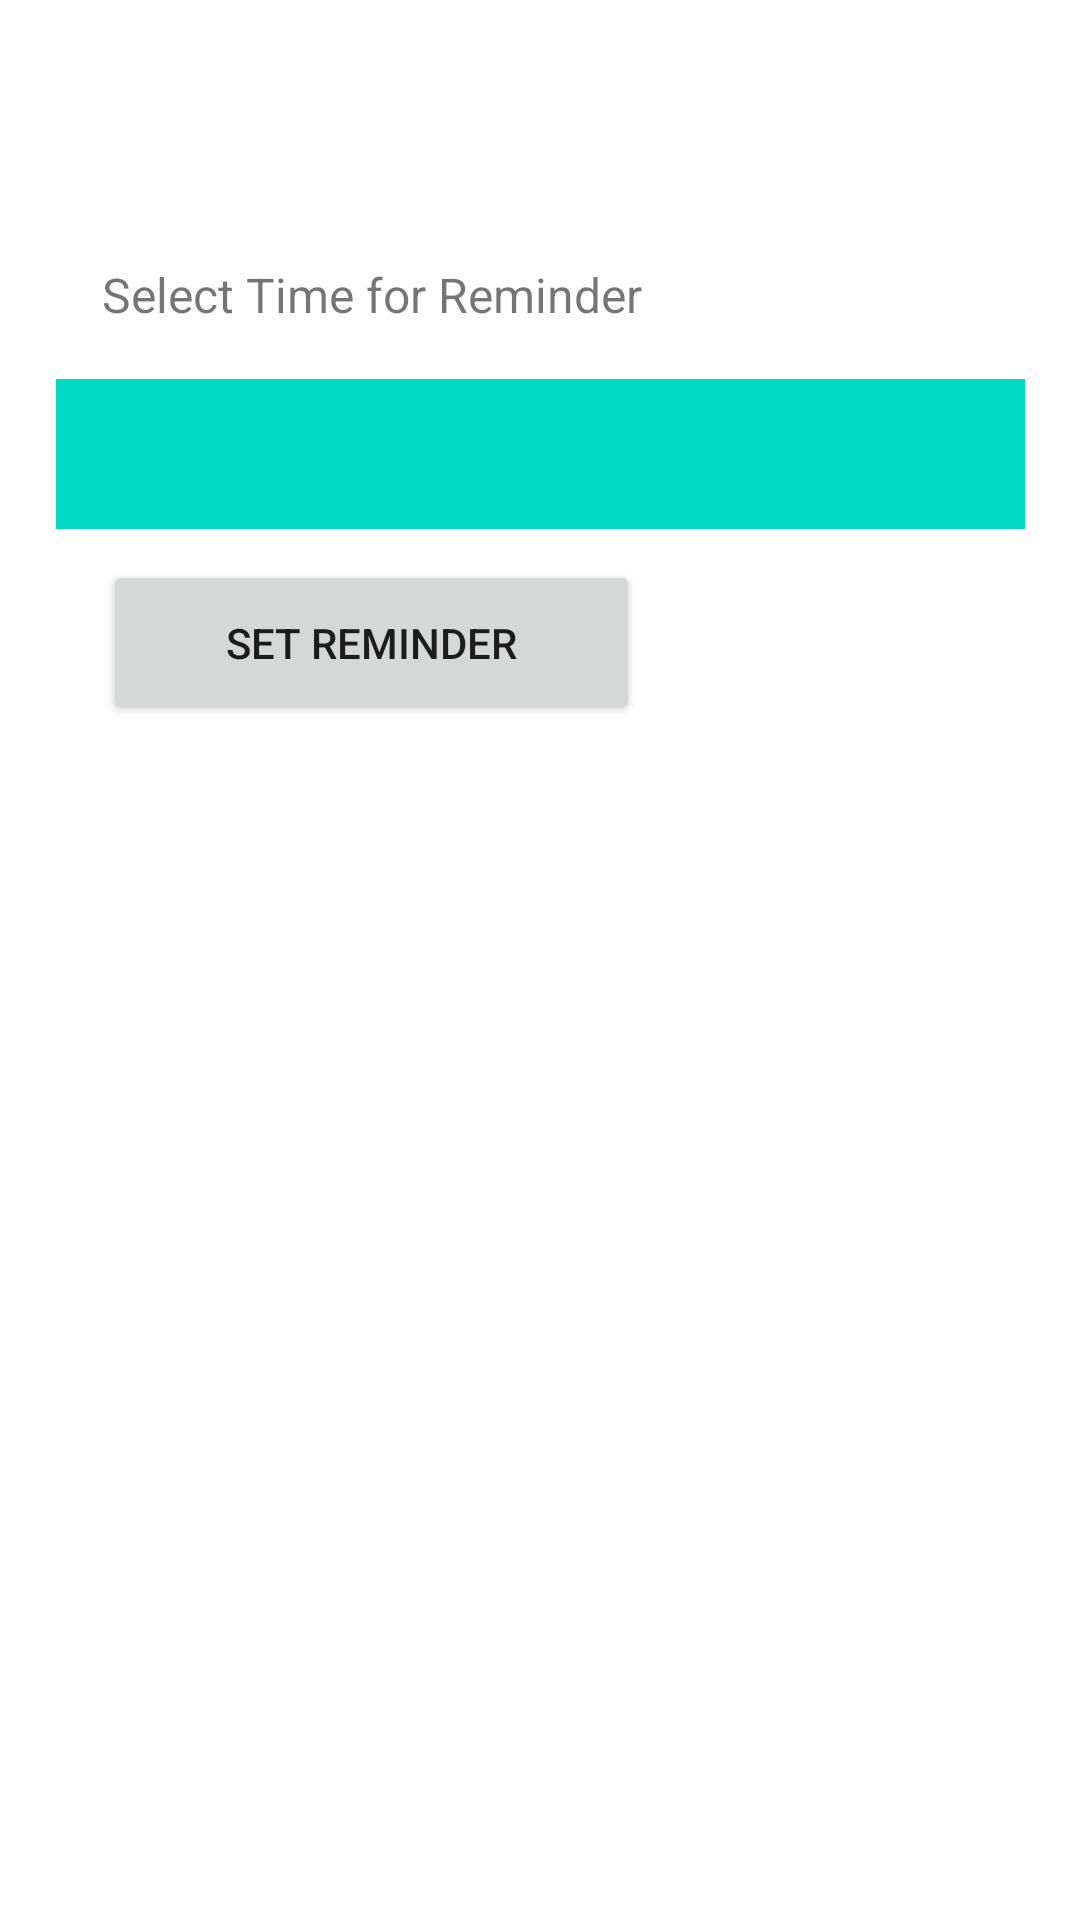

Write the Android layout XML for this screen, with the resource values it uses.
<!-- AndroidManifest.xml: application theme Theme.DailyWaterIntakeReminder -->
<!-- res/layout/activity_reminder.xml -->
<?xml version="1.0" encoding="utf-8"?>
<androidx.constraintlayout.widget.ConstraintLayout xmlns:android="http://schemas.android.com/apk/res/android"
    xmlns:app="http://schemas.android.com/apk/res-auto"
    xmlns:tools="http://schemas.android.com/tools"
    android:layout_width="match_parent"
    android:layout_height="match_parent"
    tools:context=".Reminder">

    <Spinner
        android:id="@+id/spinnerTimer1"
        android:layout_width="323dp"
        android:layout_height="50dp"
        android:background="@color/teal_200"
        app:layout_constraintBottom_toBottomOf="parent"
        app:layout_constraintEnd_toEndOf="parent"
        app:layout_constraintStart_toStartOf="parent"
        app:layout_constraintTop_toTopOf="parent"
        app:layout_constraintVertical_bias="0.214" />

    <Button
        android:id="@+id/setReminderButton"
        android:layout_width="179dp"
        android:layout_height="55dp"
        android:text="Set Reminder"
        app:layout_constraintBottom_toBottomOf="parent"
        app:layout_constraintEnd_toEndOf="parent"
        app:layout_constraintHorizontal_bias="0.189"
        app:layout_constraintStart_toStartOf="parent"
        app:layout_constraintTop_toTopOf="parent"
        app:layout_constraintVertical_bias="0.319" />

    <TextView
        android:id="@+id/textView12"
        android:layout_width="wrap_content"
        android:layout_height="wrap_content"
        android:text="Select Time for Reminder"
        android:textSize="16sp"
        app:layout_constraintBottom_toBottomOf="parent"
        app:layout_constraintEnd_toEndOf="parent"
        app:layout_constraintHorizontal_bias="0.189"
        app:layout_constraintStart_toStartOf="parent"
        app:layout_constraintTop_toTopOf="parent"
        app:layout_constraintVertical_bias="0.141" />
</androidx.constraintlayout.widget.ConstraintLayout>
<!-- resources referenced by this layout -->
<resources>
  <style name="Theme.DailyWaterIntakeReminder" parent="Theme.MaterialComponents.DayNight.DarkActionBar">
          
          <item name="colorPrimary">@color/purple_500</item>
          <item name="colorPrimaryVariant">@color/purple_700</item>
          <item name="colorOnPrimary">@color/white</item>
          
          <item name="colorSecondary">@color/teal_200</item>
          <item name="colorSecondaryVariant">@color/teal_700</item>
          <item name="colorOnSecondary">@color/black</item>
          
          <item name="android:statusBarColor">?attr/colorPrimaryVariant</item>
          
      </style>
  <!-- not gathered from this repository: default colours our renderer supplied (Android Studio template values) -->
  <color name="purple_500">#FF6200EE</color>
  <color name="purple_700">#FF3700B3</color>
  <color name="teal_200">#FF03DAC5</color>
  <color name="teal_700">#FF018786</color>
  <color name="black">#FF000000</color>
  <color name="white">#FFFFFFFF</color>
</resources>
